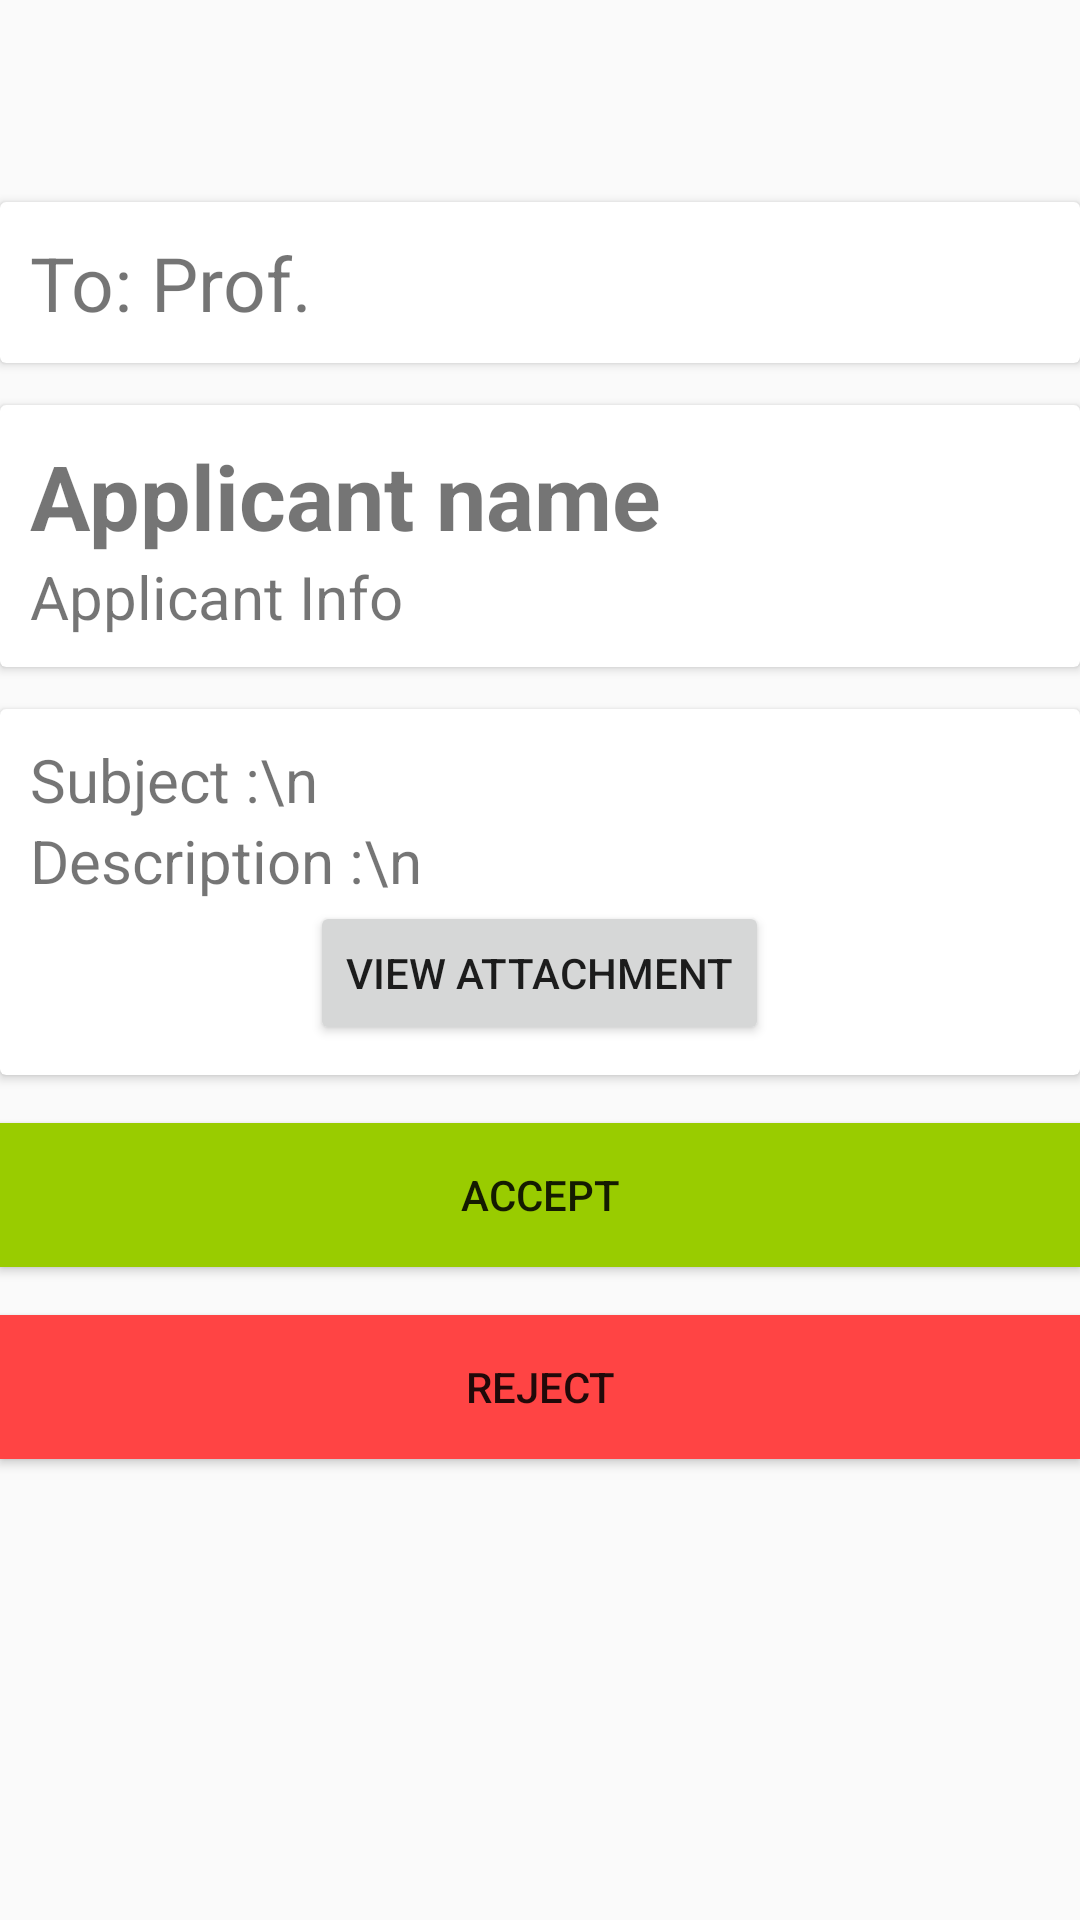

Here is an Android app screen rendered from its layout file. Give the layout XML and the strings, colors and styles it references.
<!-- AndroidManifest.xml: application theme AppTheme -->
<!-- res/layout/fragment_display_custom.xml -->
<LinearLayout xmlns:android="http://schemas.android.com/apk/res/android"
    xmlns:tools="http://schemas.android.com/tools"
    android:layout_width="match_parent"
    android:layout_height="match_parent"
    android:layout_margin="@dimen/common_margin"
    android:orientation="vertical"
    tools:context="com.fyproject.shrey.ewrittenappclient.fragments.WAppDisplayFragments.LeaveDisplayFragment">

    
    <TextView
        android:id="@+id/tvStatus"
        android:layout_width="match_parent"
        android:layout_height="wrap_content"
        android:textSize="30dp" />

    <TextView
        android:id="@+id/tvResponse"
        android:layout_width="match_parent"
        android:layout_height="wrap_content"
        android:textSize="20dp" />

    <android.support.v7.widget.CardView
        android:layout_width="match_parent"
        android:layout_height="wrap_content"
        android:background="@color/cardview_light_background"
        android:paddingLeft="10dp"
        android:layout_marginBottom="14dp">
        <RelativeLayout
            android:layout_margin="@dimen/common_margin"
            android:layout_width="match_parent"
            android:layout_height="match_parent">

            <TextView
                android:id="@+id/tvToName"
                android:layout_width="wrap_content"
                android:layout_height="wrap_content"
                android:textSize="25dp"
                android:text="To: Prof. "
                android:layout_alignParentTop="true"
                android:layout_alignParentLeft="true"
                android:layout_alignParentStart="true" />

        </RelativeLayout>
    </android.support.v7.widget.CardView>


    <android.support.v7.widget.CardView
        android:layout_width="match_parent"
        android:layout_height="wrap_content"
        android:background="@color/cardview_light_background"
        android:paddingLeft="10dp"
        android:layout_marginBottom="14dp">
        <RelativeLayout
            android:layout_margin="@dimen/common_margin"
            android:layout_width="match_parent"
            android:layout_height="match_parent">
            <TextView
                android:id="@+id/tvFromName"
                android:layout_width="wrap_content"
                android:layout_height="wrap_content"
                android:textSize="30dp"
                android:textStyle="bold"
                android:text="Applicant name"
                android:layout_alignParentTop="true"
                android:layout_alignParentLeft="true"
                android:layout_alignParentStart="true" />

            <TextView
                android:id="@+id/tvFromInfo"
                android:layout_width="wrap_content"
                android:layout_height="wrap_content"
                android:layout_below="@+id/tvFromName"
                android:text="Applicant Info"
                android:textSize="20dp"/>
        </RelativeLayout>
    </android.support.v7.widget.CardView>

    <android.support.v7.widget.CardView
        android:layout_width="match_parent"
        android:layout_height="wrap_content">
        <LinearLayout
            android:layout_margin="@dimen/common_margin"
            android:layout_width="match_parent"
            android:layout_height="wrap_content"
            android:orientation="vertical">

            <TextView
                android:id="@+id/tvSubject"
                android:layout_width="wrap_content"
                android:layout_height="wrap_content"
                android:text="Subject :\n"
                android:textSize="20sp"/>

            <TextView
                android:id="@+id/tvDescription"
                android:layout_width="wrap_content"
                android:layout_height="wrap_content"
                android:text="Description :\n"
                android:textSize="20sp"/>

            <Button
                android:id="@+id/btnFile"
                android:layout_width="wrap_content"
                android:layout_height="wrap_content"
                android:text="View Attachment"
                android:layout_gravity="center"/>
        </LinearLayout>
    </android.support.v7.widget.CardView>



    <Button
        android:id="@+id/btnAccept"
        android:layout_width="match_parent"
        android:layout_height="wrap_content"
        android:text="accept"
        android:background="@android:color/holo_green_light"
        android:layout_marginTop="16dp"/>
    <Button
        android:id="@+id/btnReject"
        android:layout_width="match_parent"
        android:layout_height="wrap_content"
        android:text="reject"
        android:background="@android:color/holo_red_light"
        android:layout_marginTop="16dp"/>

</LinearLayout>
<!-- resources referenced by this layout -->
<resources>
  <dimen name="common_margin">10dp</dimen>
  <style name="AppTheme" parent="Theme.AppCompat.Light.NoActionBar">
          
          <item name="colorPrimary">@color/colorPrimary</item>
          <item name="colorPrimaryDark">@color/colorPrimaryDark</item>
          <item name="colorAccent">@color/colorAccent</item>
      </style>
  <color name="colorPrimary">#03A9F4</color>
  <color name="colorPrimaryDark">#0288D1</color>
  <color name="colorAccent">#FF784E</color>
</resources>
